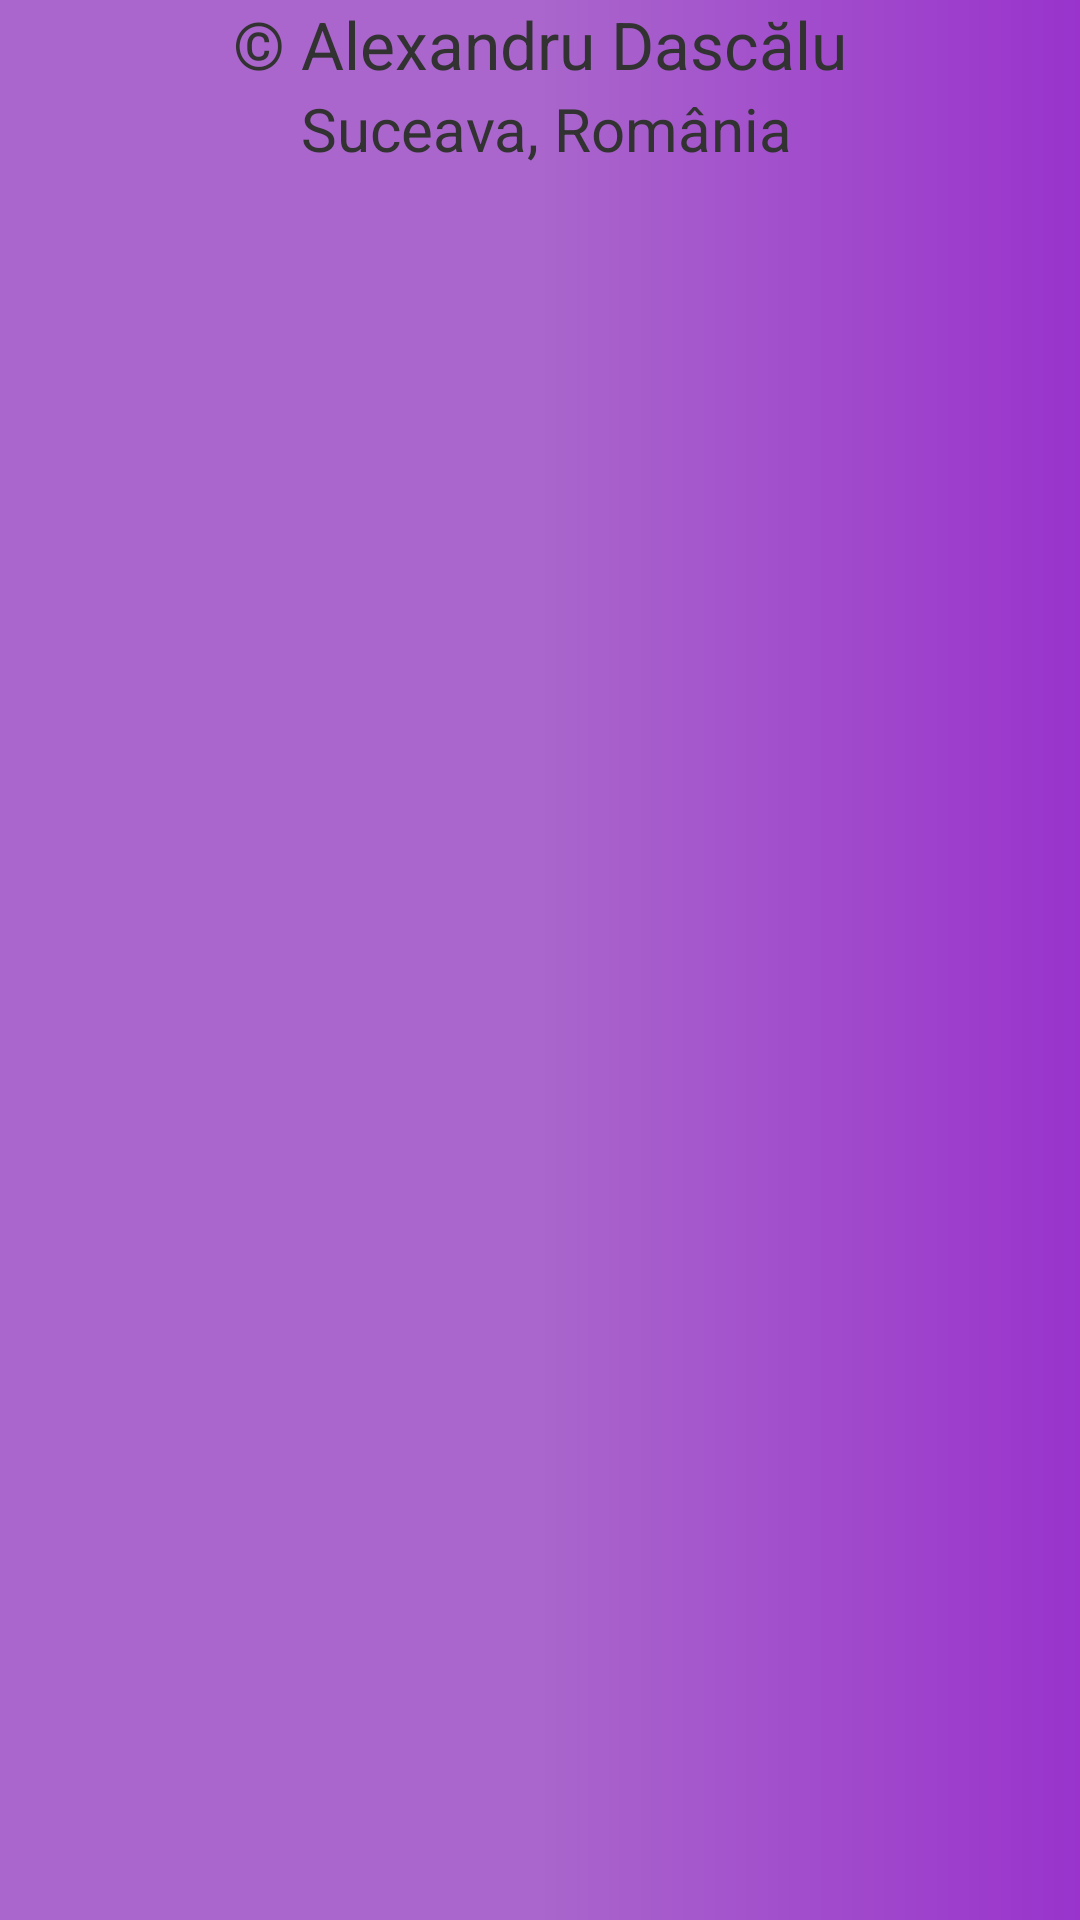

This screen was rendered from an Android layout file. Write that file and the resources it references.
<!-- AndroidManifest.xml: application theme AppTheme -->
<!-- res/layout/about_dialog_layout.xml -->
<?xml version="1.0" encoding="utf-8"?>
<LinearLayout xmlns:android="http://schemas.android.com/apk/res/android"
              android:orientation="vertical"
              android:layout_width="match_parent"
              android:layout_height="match_parent"
              android:background="@drawable/gradient">
    <TextView
            android:layout_gravity="center"
            android:textSize="22dp"
            android:text="© Alexandru Dascălu"
            android:layout_width="wrap_content"
            android:layout_height="wrap_content"/>

    <TextView
            android:layout_gravity="center"
            android:textSize="20dp"
            android:text="
Suceava, România"
            android:layout_width="wrap_content"
            android:layout_height="wrap_content"/>


    <RelativeLayout
            android:layout_width="match_parent"
            android:layout_height="wrap_content">


    <ImageView
            android:id="@+id/gplus_account"
            android:layout_width="wrap_content"
            android:layout_height="wrap_content"
            android:background="@drawable/google_plus"
            android:layout_centerInParent="true"/>
    </RelativeLayout>

</LinearLayout>
<!-- resources referenced by this layout -->
<resources>
  <!-- drawable gradient (drawable-xxhdpi) -->
  <?xml version="1.0" encoding="utf-8"?>
  <shape xmlns:android="http://schemas.android.com/apk/res/android"
         android:shape="rectangle" >
  
      <gradient
              android:centerColor="#AA66CC"
              android:endColor="#9933CC"
              android:gradientRadius="326"
              android:startColor="#AA66CC"
              android:type="linear" />
  
  </shape>
  <style name="AppTheme" parent="AppBaseTheme">
          
      </style>
  <style name="AppBaseTheme" parent="android:Theme.Light.NoTitleBar">
          
      </style>
</resources>
